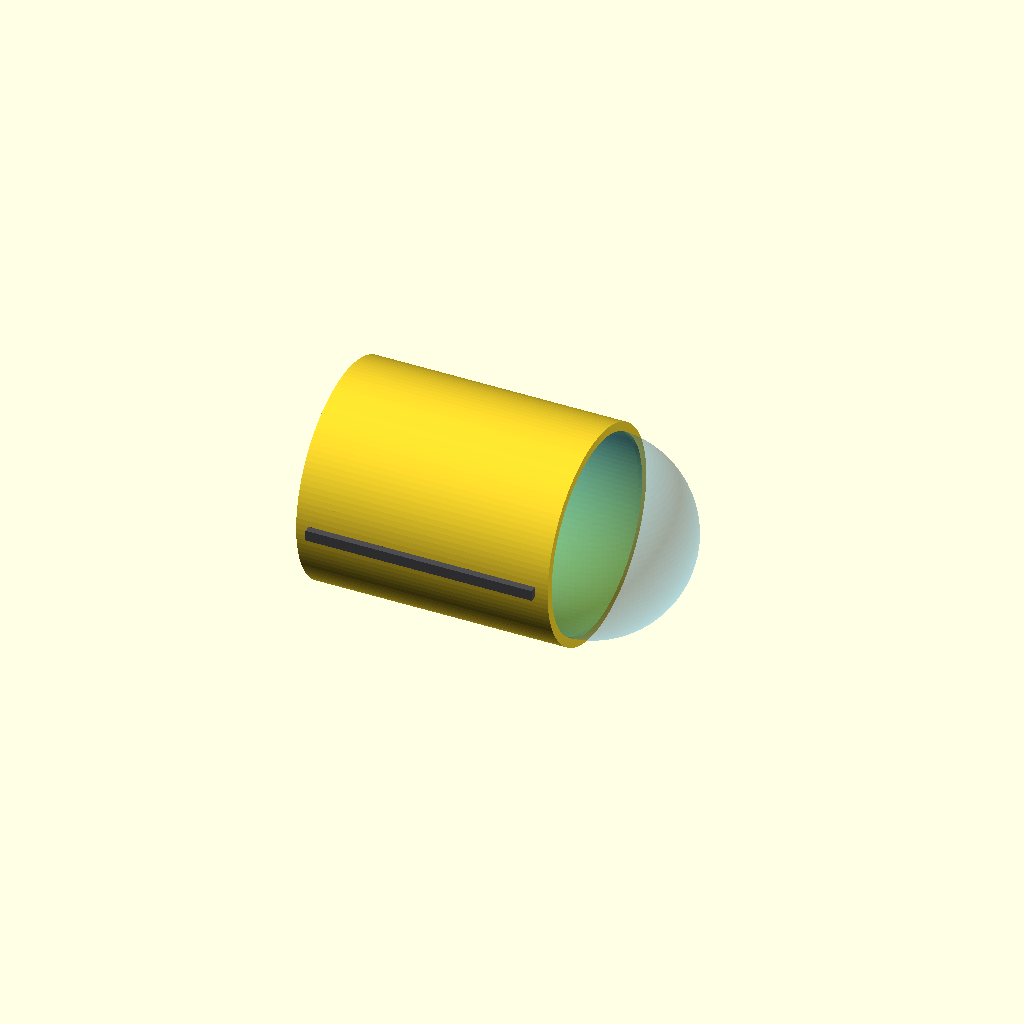
Cell 1: rendered with the file's own defaults.
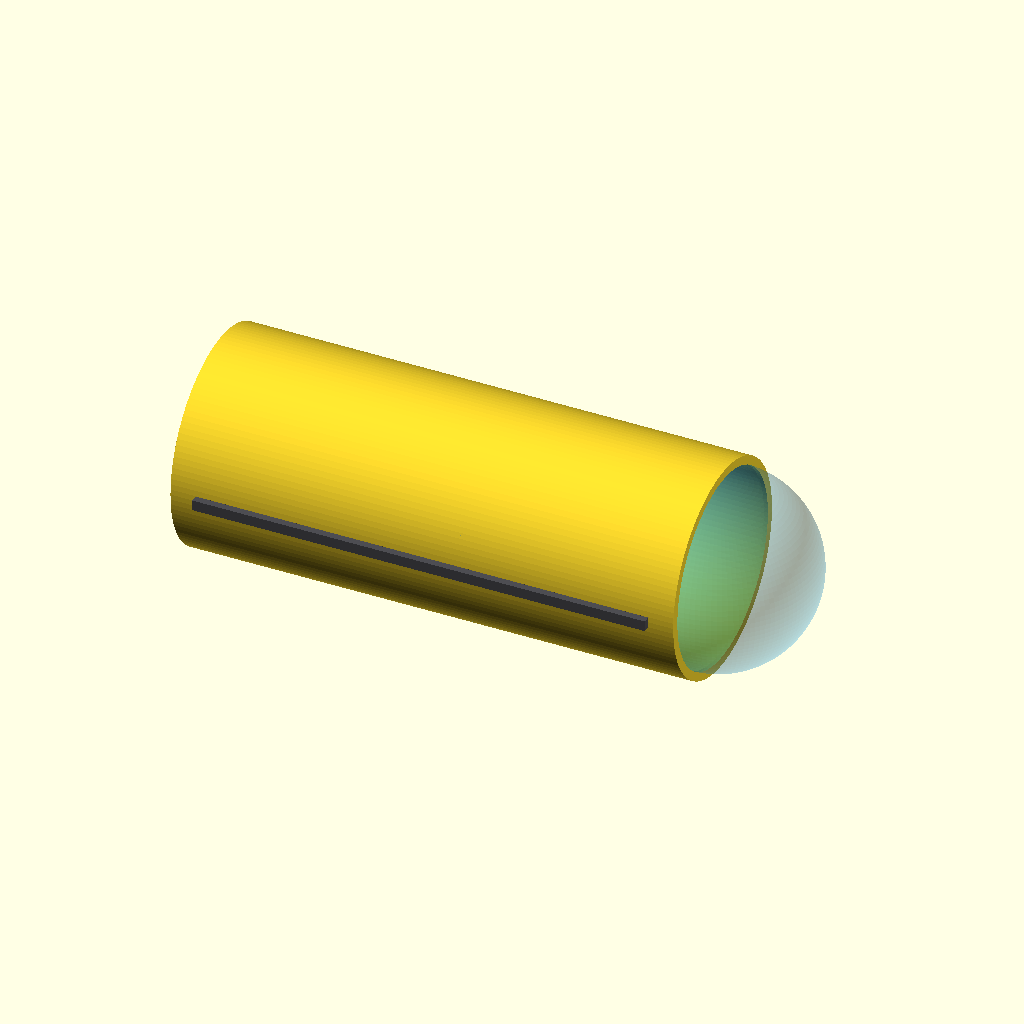
Cell 2 — capsule_total_length set to 5700, the other parameters unchanged.
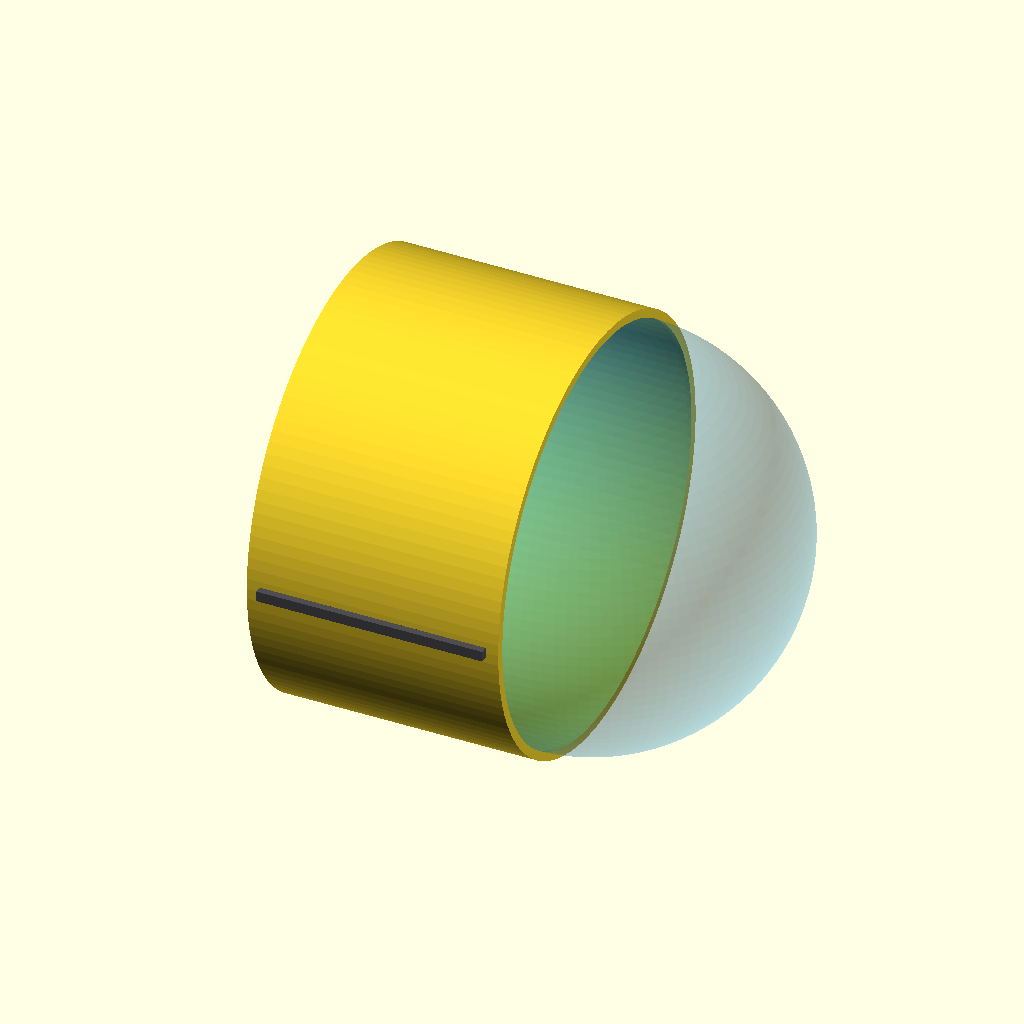
Cell 3: the same model with capsule_outer_diameter = 4800.
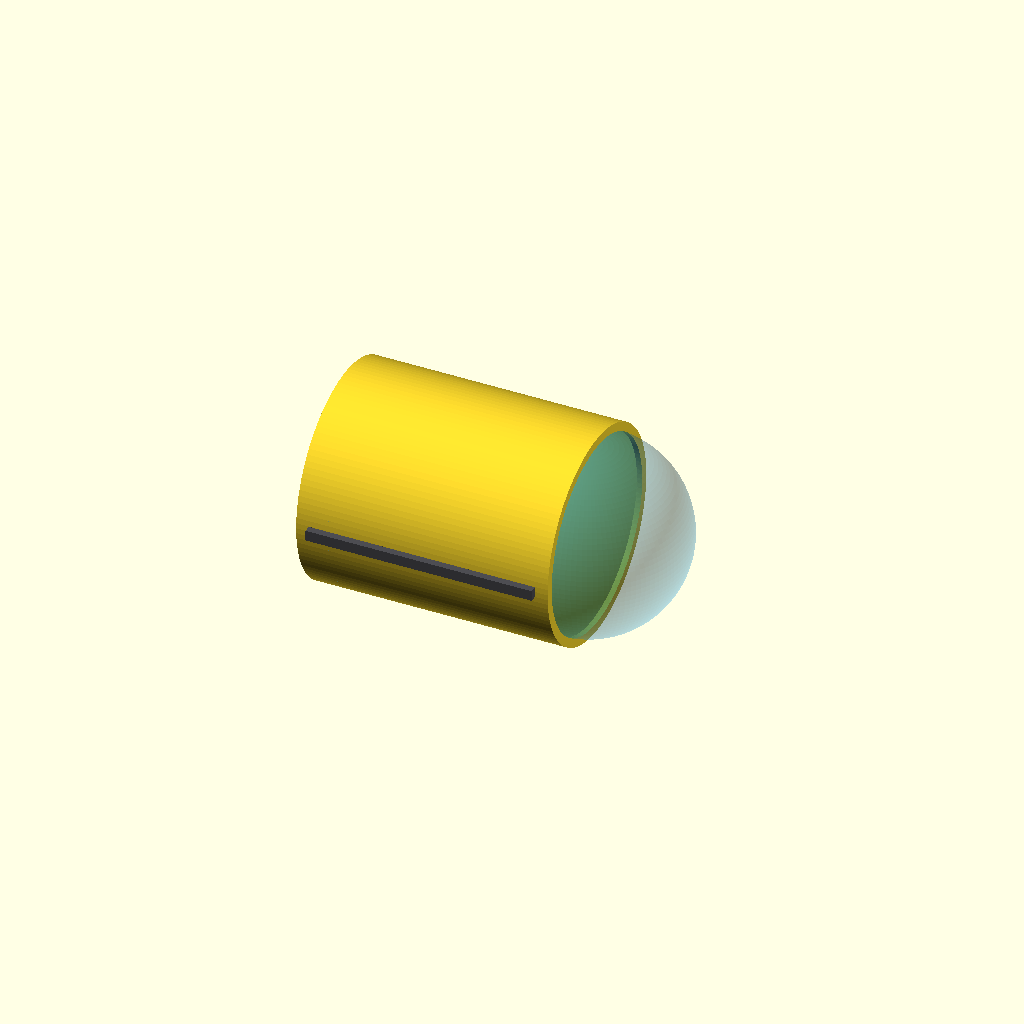
Cell 4: the same model with armor_skin_thickness = 90.
One fixed orthographic camera (rotation 55°, 0°, 25°; colour scheme Cornfield) for every cell.
The OpenSCAD source (src/manufacturing/orion_cylindrical_cockpit.scad):
// ============================================================================
// PROJECT: XXXG-00W0 WING GUNDAM ZERO EW - PILOT LIFE SUPPORT MATRIX
// COMPONENT: ORION-CLASS CYLINDRICAL COCKPIT CAPSULE (LGM FORM-FACTOR)
// MANUFACTURING SPEC: CONTINUOUS DOUBLE-RESISTANCE SEAM WELDING
// INTERFACE: REAR MOLEX-STYLE INTERLOCK WITH MECHANICAL GUIDE FINS
// ============================================================================

$fn = 120; // High-fidelity circular resolution segment count

// Structural Constants Scaled 1:1 for a 17.3 m³ Habitable Footprint (mm)
capsule_total_length = 2850;            // Longitudinal cylinder length path (mm)
capsule_outer_diameter = 2400;          // Structural hull metric diameter (mm)
armor_skin_thickness = 45;              // Welded TiAl pressure vessel wall (mm)
guide_fin_span = 320;                   // Transverse Molex-alignment fin width (mm)
rail_stroke_height = 80;                // Hardened slider rail height index (mm)

module Orion_Cylindrical_Cockpit_Forge() {
    // Main Core Cylinder Assembly 
    difference() {
        // Outer Armored Shell Base
        rotate([0, 90, 0])
            cylinder(h = capsule_total_length, d = capsule_outer_diameter, center = true);
        
        // Internal Pressurized Habitable Chamber (17.3 Cubic Meters Volume)
        rotate([0, 90, 0])
            cylinder(h = capsule_total_length - (armor_skin_thickness * 2), 
                     d = capsule_outer_diameter - (armor_skin_thickness * 2), center = true);
        
        // Forward Window Boring (Mills out the entire front wall face for view screen)
        translate([capsule_total_length/2 - 10, 0, 0])
            rotate([0, 90, 0])
                cylinder(h = 100, d = capsule_outer_diameter - 200, center = true);
                
        // Rear Interlocking Escape Hatch Cutout Opening
        translate([-(capsule_total_length/2 + 10), 0, 0])
            cube([100, 980, 1200], center = true);
    }
    
    // Forward Panoramic Bubbled Viewing Window
    translate([capsule_total_length/2 - armor_skin_thickness, 0, 0])
        color([0.3, 0.7, 0.9, 0.4]) { // Transparent Polycarbonate Spec
            difference() {
                sphere(d = capsule_outer_diameter - 200);
                sphere(d = capsule_outer_diameter - 240);
                // Cut back hemisphere to seal flush over the cylinder tip
                translate([-capsule_outer_diameter/2, 0, 0])
                    cube([capsule_outer_diameter, capsule_outer_diameter * 1.5, capsule_outer_diameter * 1.5], center = true);
            }
        }
        
    // External Structural Chassis Sliding Rails & Molex Guide Fins
    Build_Chassis_Sliding_Rails();
    Build_Rear_Molex_Guide_Fins();
}

module Build_Chassis_Sliding_Rails() {
    // Longitudinal mounting rails to slide the vehicle into the upper torso cage
    color([0.3, 0.3, 0.32]) {
        // Left Structural Sliding Tracker
        translate([0, -(capsule_outer_diameter/2 + rail_stroke_height/2), 0])
            cube([capsule_total_length * 0.9, rail_stroke_height, 120], center = true);
        // Right Structural Sliding Tracker
        translate([0, (capsule_outer_diameter/2 + rail_stroke_height/2), 0])
            cube([capsule_total_length * 0.9, rail_stroke_height, 120], center = true);
    }
}

module Build_Rear_Molex_Guide_Fins() {
    // Angled metal guides to center the capsule into the main Molex connector
    color([0.5, 0.5, 0.55]) {
        // Left Centering Fin Profile
        translate([-(capsule_total_length/2 - 80), -(980/2 + guide_fin_span/4), 0])
            rotate([0, 0, 30]) cube([300, guide_fin_span, 1200], center = true);
        // Right Centering Fin Profile
        translate([-(capsule_total_length/2 - 80), (980/2 + guide_fin_span/4), 0])
            rotate([0, 0, -30]) cube([300, guide_fin_span, 1200], center = true);
    }
}

// Render Master Module to Workspace
Orion_Cylindrical_Cockpit_Forge();
Customizer parameters (derived from the source; name, type, default, range or options):
capsule_total_length: number, default 2850
capsule_outer_diameter: number, default 2400
armor_skin_thickness: number, default 45
guide_fin_span: number, default 320
rail_stroke_height: number, default 80
